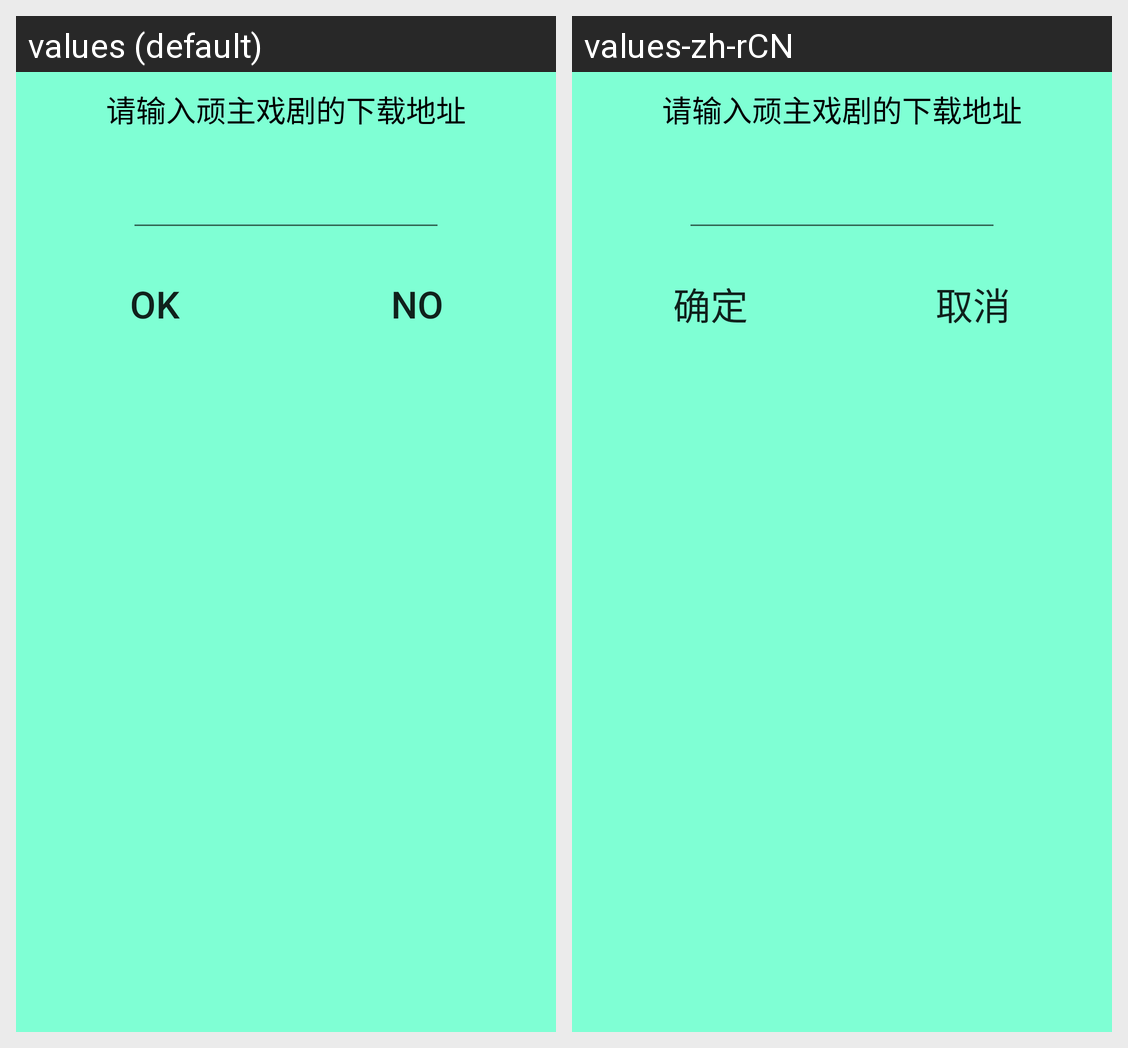

Here is an Android app screen in its default locale and in the app's own translations. Write out the translated-string differences for the strings that appear on this screen.
Android screen res/layout/pop_youxi_down_path_view.xml rendered under 2 locales, left to right: values (default), values-zh-rCN. Device: Nexus 5 (rendered at 1080×1920; each locale shown at half size, 540×960, under a caption strip naming it); theme AppTheme.
Strings drawn on this screen, with the default value and each locale's value (text and hints the layout hard-codes, and strings that could not be matched under every locale, appear in the picture but are not listed):

confirm
  values: OK
  values-zh-rCN: 确定

cancle
  values: NO
  values-zh-rCN: 取消
